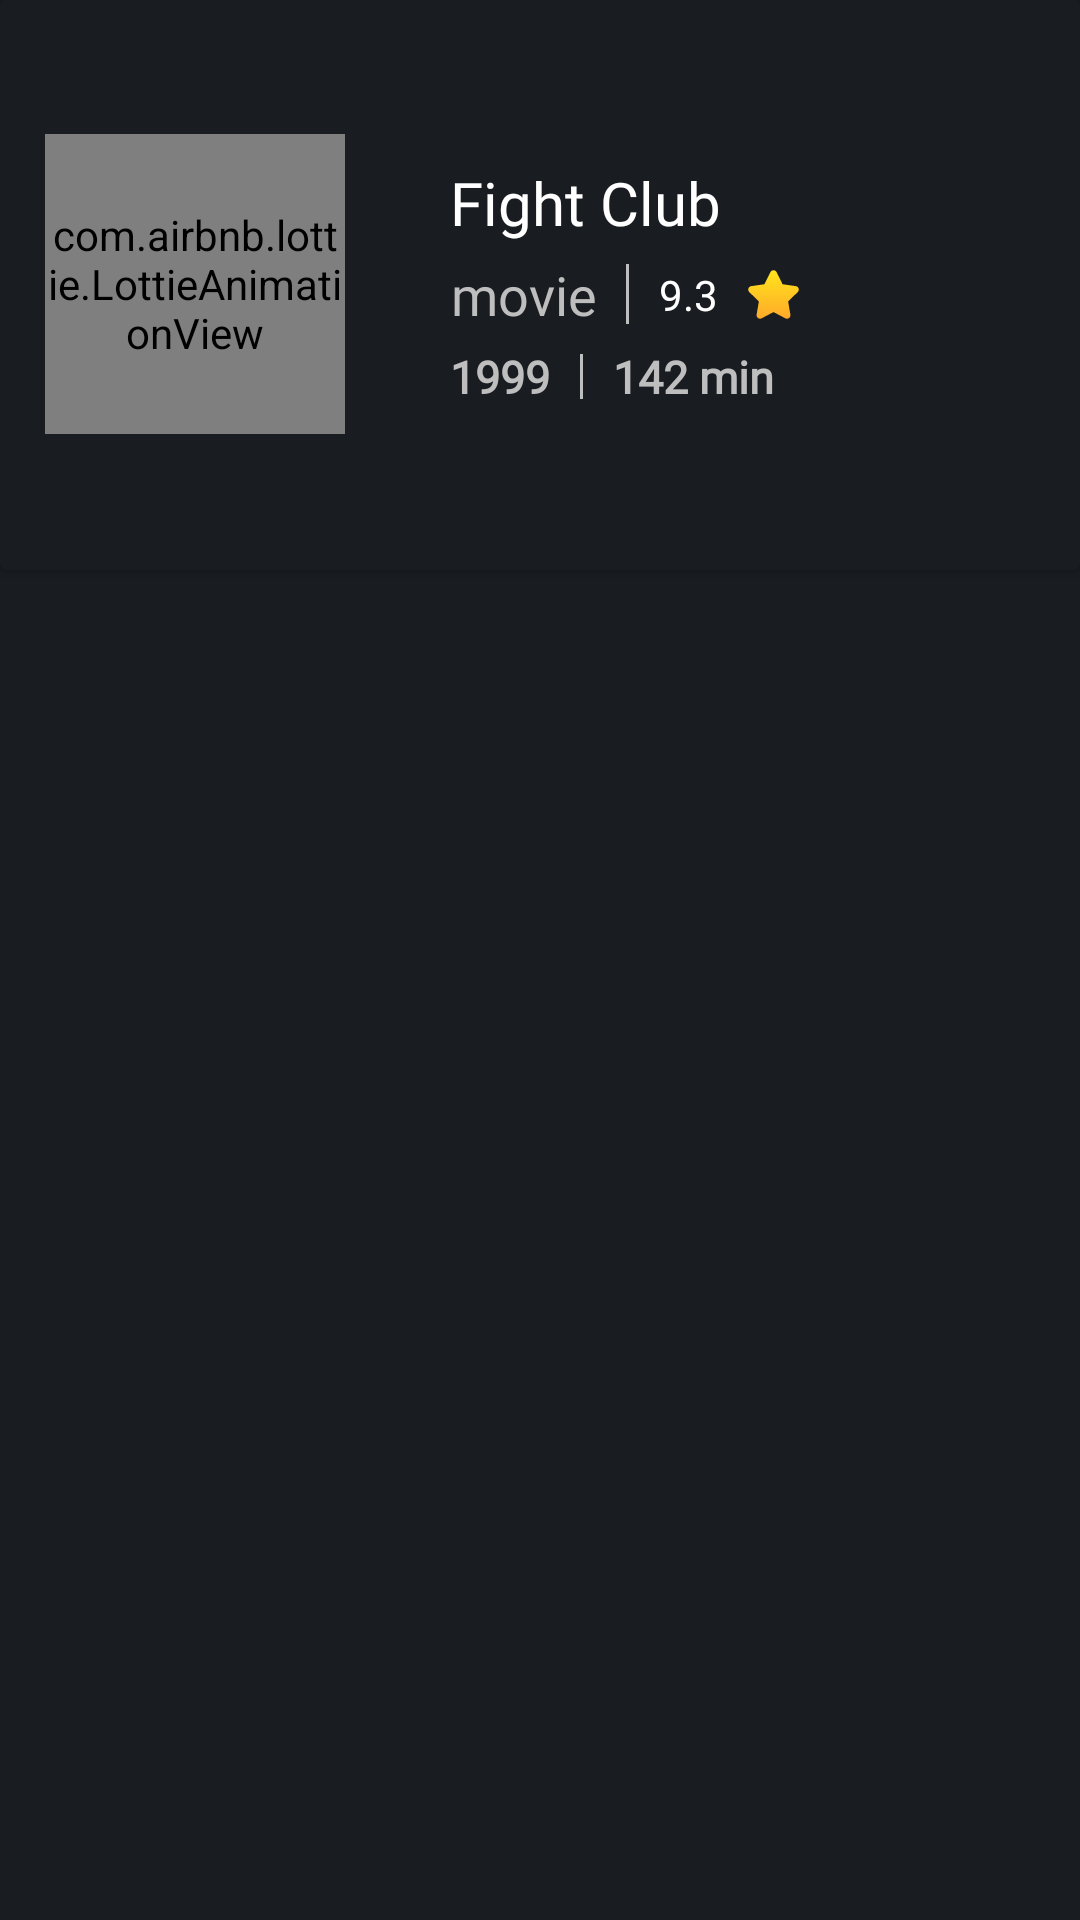

Reconstruct the res/layout file that produces this screen, plus the resources it refers to.
<!-- AndroidManifest.xml: application theme Theme.MSG -->
<!-- res/layout/search_fragment_search_list_card_item.xml -->
<?xml version="1.0" encoding="utf-8"?>
<RelativeLayout xmlns:android="http://schemas.android.com/apk/res/android"
    android:layout_width="wrap_content"
    android:layout_height="wrap_content"
    android:background="@color/color_ofBackground"
    xmlns:app="http://schemas.android.com/apk/res-auto">

    <androidx.cardview.widget.CardView
        android:id="@+id/searchFragment_searchList_carditem_showButtonId"
        android:layout_width="match_parent"
        android:layout_height="190dp"
        android:clickable="true"
        android:focusable="true"
        android:foreground="?android:attr/selectableItemBackground"
        app:cardBackgroundColor="@color/color_ofBackground">

        <LinearLayout
            android:layout_width="match_parent"
            android:layout_height="match_parent"
            android:layout_marginLeft="5dp"
            android:layout_marginRight="5dp"
            android:orientation="horizontal">

            <androidx.cardview.widget.CardView
                android:layout_width="wrap_content"
                android:layout_height="wrap_content"
                android:layout_gravity="center"
                android:layout_marginTop="3dp"
                android:layout_marginBottom="3dp"
                app:cardBackgroundColor="#00FFFFFF"
                app:cardCornerRadius="5dp"
                app:cardElevation="0dp">

                <ImageView
                    android:id="@+id/searchFragment_searchList_carditem_pictureId"
                    android:layout_width="120dp"
                    android:layout_height="175dp"
                    android:scaleType="centerCrop" />

                <com.airbnb.lottie.LottieAnimationView
                    android:id="@+id/searchFragment_searchList_carditem_loadingLottie"
                    android:layout_width="100dp"
                    android:layout_height="100dp"
                    android:layout_gravity="center"
                    app:lottie_autoPlay="true"
                    app:lottie_colorFilter="@color/gray"
                    app:lottie_loop="true"
                    app:lottie_rawRes="@raw/lottie_loading_animation"
                    app:lottie_speed="1.5" />
            </androidx.cardview.widget.CardView>

            <LinearLayout
                android:layout_width="match_parent"
                android:layout_height="match_parent"
                android:layout_gravity="center"
                android:layout_marginTop="10dp"
                android:layout_marginBottom="10dp"
                android:gravity="center_vertical"
                android:orientation="vertical">

                <TextView
                    android:id="@+id/searchFragment_searchList_carditem_nameId"
                    android:layout_width="wrap_content"
                    android:layout_height="wrap_content"
                    android:layout_marginLeft="25dp"
                    android:layout_marginRight="20dp"
                    android:maxLines="3"
                    android:fontFamily="@font/righteous"
                    android:text="Fight Club"
                    android:textColor="@color/white"
                    android:textSize="20dp" />

                <LinearLayout
                    android:id="@+id/searchFragment_searchList_carditem_linearLayoutId_forImdbRating"
                    android:layout_width="wrap_content"
                    android:layout_height="wrap_content"
                    android:layout_marginTop="5dp"
                    android:layout_marginBottom="5dp"
                    android:layout_alignParentEnd="true"
                    android:layout_marginLeft="25dp"
                    android:gravity="center"
                    android:orientation="horizontal">

                    <TextView
                        android:id="@+id/searchFragment_searchList_carditem_typeId"
                        android:layout_width="wrap_content"
                        android:gravity="center"
                        android:text="movie"
                        android:textSize="18dp"
                        android:textColor="@color/gray"
                        android:fontFamily="@font/righteous"
                        android:layout_height="wrap_content"
                        android:layout_gravity="center"/>

                    <View
                        android:layout_width="1dp"
                        android:layout_height="20dp"
                        android:layout_gravity="center"
                        android:layout_marginLeft="10dp"
                        android:layout_marginRight="10dp"
                        android:background="#BEBEBE" />

                    <TextView
                        android:id="@+id/searchFragment_searchList_carditem_ratingId"
                        android:layout_width="wrap_content"
                        android:layout_height="wrap_content"
                        android:layout_gravity="center"
                        android:layout_marginRight="10dp"
                        android:fontFamily="@font/righteous"
                        android:gravity="center"
                        android:text="9.3"
                        android:textColor="@color/white" />

                    <ImageView
                        android:layout_width="17dp"
                        android:layout_height="17dp"
                        android:layout_gravity="center"
                        android:src="@drawable/star_icon" />
                </LinearLayout>

                <LinearLayout
                    android:layout_width="wrap_content"
                    android:layout_height="wrap_content"
                    android:layout_marginLeft="25dp"
                    android:orientation="horizontal">

                    <TextView
                        android:id="@+id/searchFragment_searchList_carditem_yearId"
                        android:layout_width="wrap_content"
                        android:layout_height="wrap_content"
                        android:fontFamily="@font/autoradiographic"
                        android:text="1999"
                        android:layout_gravity="center"
                        android:gravity="center"
                        android:textStyle="bold"
                        android:textColor="#BEBEBE"
                        android:textSize="15dp" />

                    <View
                        android:layout_width="1dp"
                        android:layout_height="15dp"
                        android:layout_gravity="center"
                        android:layout_marginLeft="10dp"
                        android:layout_marginRight="10dp"
                        android:background="#BEBEBE" />

                    <TextView
                        android:id="@+id/searchFragment_searchList_carditem_durationId"
                        android:layout_width="wrap_content"
                        android:layout_height="wrap_content"
                        android:fontFamily="@font/autoradiographic"
                        android:text="142 min"
                        android:layout_gravity="center"
                        android:gravity="center"
                        android:textStyle="bold"
                        android:textColor="#BEBEBE"
                        android:textSize="15dp" />
                </LinearLayout>

            </LinearLayout>

        </LinearLayout>

    </androidx.cardview.widget.CardView>

</RelativeLayout>
<!-- resources referenced by this layout -->
<resources>
  <color name="color_ofBackground">#191C20</color>
  <color name="gray">#BEBEBE</color>
  <color name="white">#FFFFFFFF</color>
  <!-- drawable star_icon (drawable) -->
  <vector xmlns:android="http://schemas.android.com/apk/res/android"
      xmlns:aapt="http://schemas.android.com/aapt"
      android:width="512dp"
      android:height="512dp"
      android:viewportWidth="24"
      android:viewportHeight="24">
    <path
        android:pathData="m12,20.275 l-5.578,2.932c-1.202,0.632 -2.606,-0.388 -2.378,-1.727l1.065,-6.212 -4.512,-4.401c-0.973,-0.947 -0.437,-2.599 0.907,-2.796l6.238,-0.904 2.788,-5.653c0.601,-1.22 2.337,-1.22 2.939,0l2.788,5.653 6.238,0.904c1.344,0.196 1.88,1.847 0.908,2.796l-4.514,4.401 1.065,6.212c0.228,1.339 -1.176,2.36 -2.378,1.727z">
      <aapt:attr name="android:fillColor">
        <gradient 
            android:startX="12"
            android:startY="0.6"
            android:endX="12"
            android:endY="23.4"
            android:type="linear">
          <item android:offset="0" android:color="#FFFFE61C"/>
          <item android:offset="1" android:color="#FFFFA929"/>
        </gradient>
      </aapt:attr>
    </path>
  </vector>
  <style name="Theme.MSG" parent="Base.Theme.MSG" />
  <style name="Base.Theme.MSG" parent="Theme.Material3.Dark.NoActionBar">
          
          
          <item name="colorPrimary">#FF002E</item>
          <item name="colorPrimaryVariant">#121212</item>
  
          
          <item name="android:statusBarColor">@color/color_ofBackground</item>
          
          
  
          
          <item name="android:navigationBarColor">@color/color_ofBackground</item>
      </style>
</resources>
